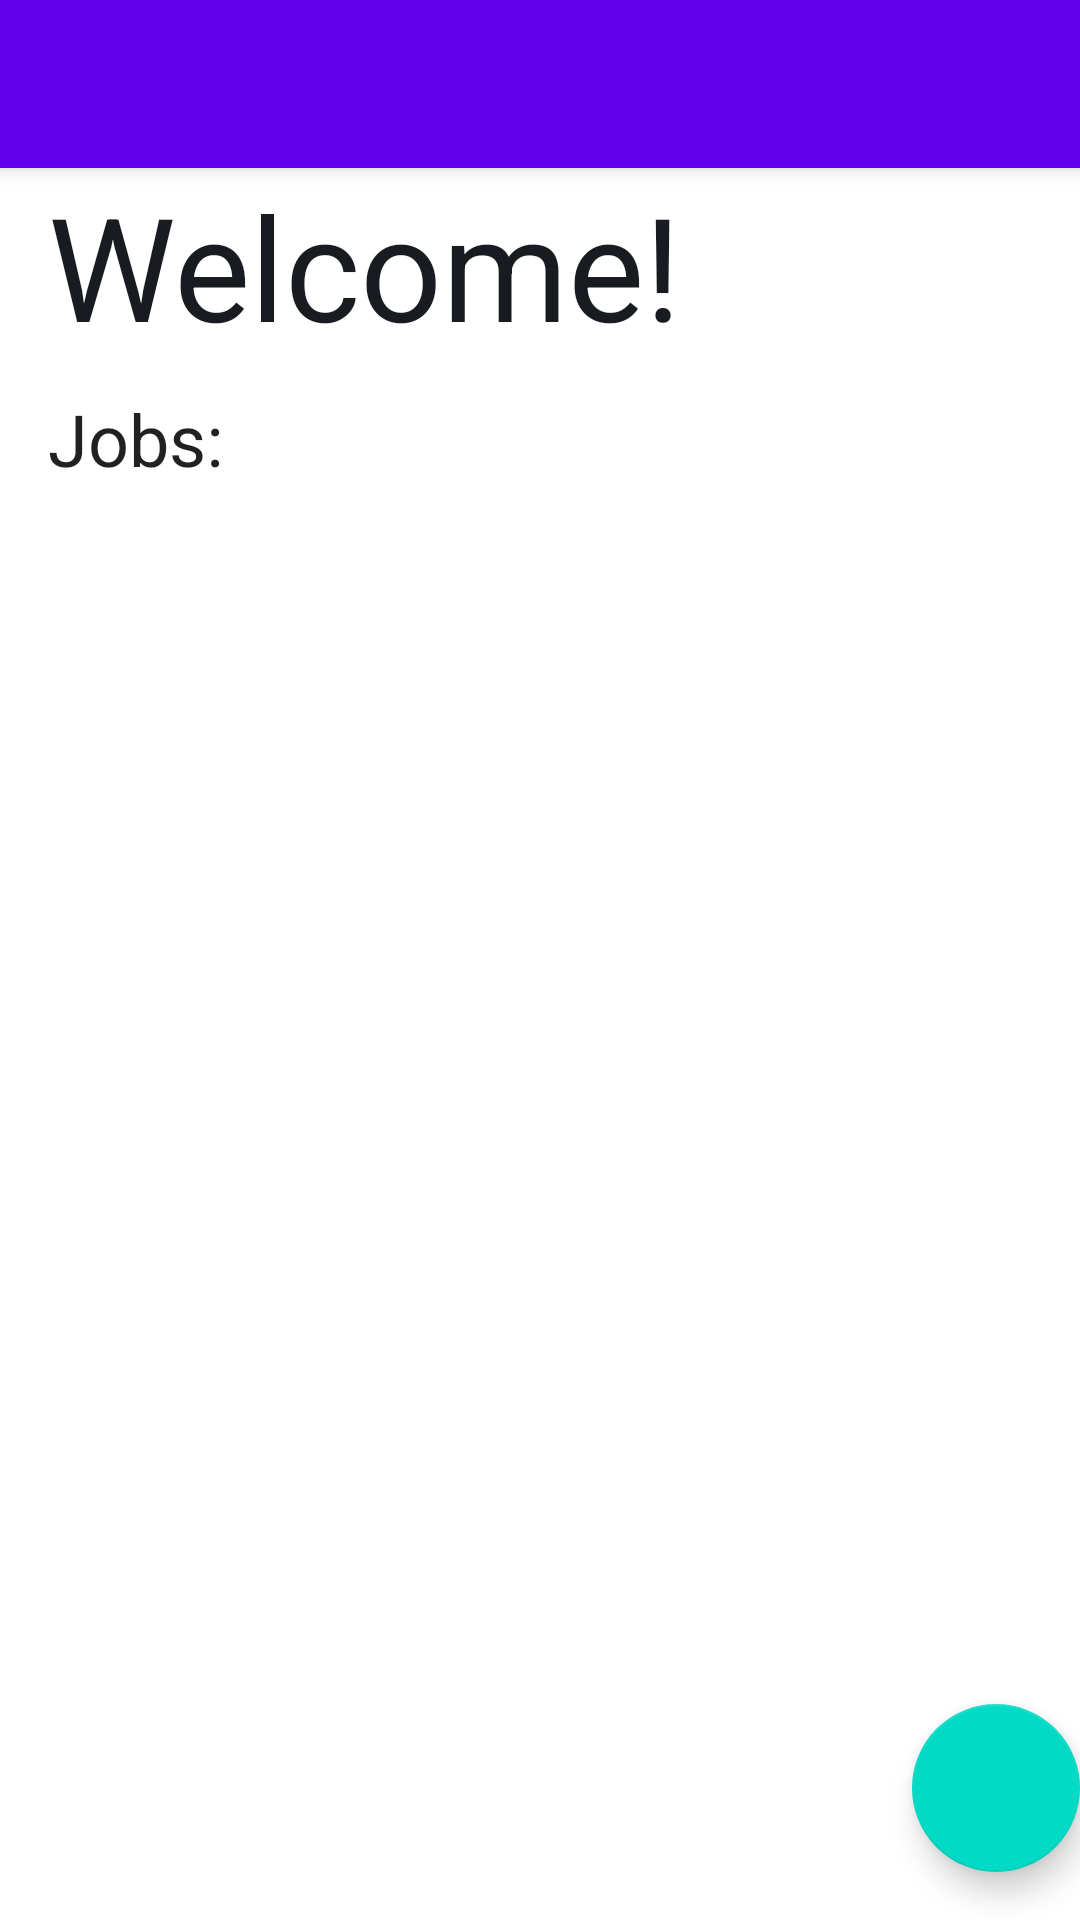

Produce the Android XML layout that renders to this screen, including the resource entries it uses.
<!-- AndroidManifest.xml: application theme Theme.ProiectQuantumDam -->
<!-- res/layout/app_bar_main.xml -->
<?xml version="1.0" encoding="utf-8"?>
<androidx.coordinatorlayout.widget.CoordinatorLayout xmlns:android="http://schemas.android.com/apk/res/android"
    xmlns:app="http://schemas.android.com/apk/res-auto"
    xmlns:tools="http://schemas.android.com/tools"
    android:layout_width="match_parent"
    android:layout_height="match_parent"
    app:layout_behavior="@string/appbar_scrolling_view_behavior"
    tools:context=".MainActivity">

    <com.google.android.material.appbar.AppBarLayout
        android:layout_width="match_parent"
        android:layout_height="wrap_content"
        android:theme="@style/Theme.ProiectQuantumDam.AppBarOverlay">

        <androidx.appcompat.widget.Toolbar
            android:id="@+id/toolbar"
            android:layout_width="match_parent"
            android:layout_height="?attr/actionBarSize"
            android:background="?attr/colorPrimary"
            app:popupTheme="@style/Theme.ProiectQuantumDam.PopupOverlay" />

    </com.google.android.material.appbar.AppBarLayout>

    <include layout="@layout/content_main" />

    <com.google.android.material.floatingactionbutton.FloatingActionButton
        android:id="@+id/fab"
        android:layout_width="wrap_content"
        android:layout_height="wrap_content"
        android:layout_gravity="bottom|end"
        android:layout_marginEnd="@dimen/fab_margin"
        android:layout_marginBottom="16dp"
        app:srcCompat="@drawable/baseline_refresh_24" />

</androidx.coordinatorlayout.widget.CoordinatorLayout>
<!-- res/layout/content_main.xml (included above) -->
<?xml version="1.0" encoding="utf-8"?>
<androidx.constraintlayout.widget.ConstraintLayout xmlns:android="http://schemas.android.com/apk/res/android"
    xmlns:app="http://schemas.android.com/apk/res-auto"
    xmlns:tools="http://schemas.android.com/tools"
    android:layout_width="match_parent"
    android:layout_height="match_parent"
    tools:showIn="@layout/app_bar_main">

    <androidx.constraintlayout.widget.ConstraintLayout
        android:layout_width="match_parent"
        android:layout_height="match_parent"
        android:padding="16dp">















        <TextView
            android:id="@+id/tv_welcome"
            style="@style/TextAppearance.MaterialComponents.Headline3"
            android:layout_width="wrap_content"
            android:layout_height="wrap_content"
            android:text="@string/welcome"
            app:layout_constraintBottom_toBottomOf="parent"
            app:layout_constraintEnd_toEndOf="parent"
            app:layout_constraintHorizontal_bias="0.0"
            app:layout_constraintStart_toStartOf="parent"
            app:layout_constraintTop_toTopOf="parent"
            android:paddingTop="30dp"
            app:layout_constraintVertical_bias="0.02"
            android:textColor="@color/md_theme_onSurface"/>

        <TextView
            android:id="@+id/tv_jobs"
            style="@style/TextAppearance.MaterialComponents.Headline5"
            android:layout_width="wrap_content"
            android:layout_height="wrap_content"
            android:text="@string/w_jobs"
            app:layout_constraintBottom_toBottomOf="parent"
            app:layout_constraintEnd_toEndOf="parent"
            app:layout_constraintHorizontal_bias="0.0"
            app:layout_constraintStart_toStartOf="parent"
            app:layout_constraintTop_toBottomOf="@id/tv_welcome"
            app:layout_constraintVertical_bias="0.02" />

        <ScrollView
            android:id="@+id/job_history"
            android:layout_width="match_parent"
            android:layout_height="wrap_content"
            app:layout_constraintBottom_toBottomOf="parent"
            app:layout_constraintEnd_toEndOf="parent"
            app:layout_constraintHorizontal_bias="0.0"
            app:layout_constraintStart_toStartOf="parent"
            app:layout_constraintTop_toBottomOf="@id/tv_jobs"
            android:paddingBottom="30dp"
            app:layout_constraintVertical_bias="0.02">















            <androidx.recyclerview.widget.RecyclerView
                android:layout_width="match_parent"
                android:layout_height="wrap_content"
                android:layout_marginBottom="100dp"
                android:id="@+id/recyclerViewJobs">

            </androidx.recyclerview.widget.RecyclerView>

        </ScrollView>
    </androidx.constraintlayout.widget.ConstraintLayout>
</androidx.constraintlayout.widget.ConstraintLayout>
<!-- res/layout/job_cardview.xml (included above) -->
<?xml version="1.0" encoding="utf-8"?>
<androidx.constraintlayout.widget.ConstraintLayout xmlns:android="http://schemas.android.com/apk/res/android"
    android:layout_width="300dp"
    android:layout_height="wrap_content"
    android:layout_marginEnd="8dp"
    xmlns:app="http://schemas.android.com/apk/res-auto">

    <androidx.cardview.widget.CardView
        android:layout_width="300dp"
        android:layout_height="match_parent"
        app:layout_constraintBottom_toBottomOf="parent"
        app:layout_constraintEnd_toEndOf="parent"
        app:layout_constraintStart_toStartOf="parent"
        app:layout_constraintTop_toTopOf="parent"
        app:cardElevation="2dp"
        app:cardUseCompatPadding="true"
        app:cardMaxElevation="4dp"
        >

        <androidx.constraintlayout.widget.ConstraintLayout
            android:paddingTop="5dp"
            android:paddingBottom="5dp"
            android:paddingLeft="8dp"
            android:paddingRight="8dp"
            android:layout_width="match_parent"
            android:layout_height="match_parent">

            <TextView
                android:id="@+id/title"
                style="@style/TextAppearance.Material3.TitleMedium"
                android:layout_width="match_parent"
                android:layout_height="wrap_content"
                android:layout_marginTop="4dp"
                android:text="@string/job"
                app:layout_constraintEnd_toEndOf="parent"
                app:layout_constraintStart_toStartOf="parent"
                app:layout_constraintTop_toTopOf="parent"/>
            <TextView
                android:id="@+id/subtitle"
                android:layout_width="match_parent"
                android:layout_height="wrap_content"
                app:layout_constraintEnd_toEndOf="parent"
                android:text="job_id"
                style="@style/TextAppearance.Material3.BodyMedium"
                app:layout_constraintStart_toStartOf="parent"
                app:layout_constraintTop_toBottomOf="@id/title"
                android:layout_marginTop="4dp"
                />

            <LinearLayout
                android:layout_width="0dp"
                android:layout_height="wrap_content"
                android:orientation="horizontal"
                app:layout_constraintEnd_toEndOf="parent"
                app:layout_constraintStart_toStartOf="parent"
                app:layout_constraintTop_toBottomOf="@id/subtitle"
                android:layout_marginTop="4dp">


            </LinearLayout>


        </androidx.constraintlayout.widget.ConstraintLayout>
    </androidx.cardview.widget.CardView>
</androidx.constraintlayout.widget.ConstraintLayout>
<!-- resources referenced by this layout -->
<resources>
  <color name="md_theme_onSurface">#181C20</color>
  <string name="job">Job:</string>
  <string name="w_jobs">Jobs:</string>
  <string name="welcome">Welcome!</string>
  <style name="Theme.ProiectQuantumDam.AppBarOverlay" parent="ThemeOverlay.AppCompat.Dark.ActionBar" />
  <style name="Theme.ProiectQuantumDam.PopupOverlay" parent="ThemeOverlay.AppCompat.Light" />
  <style name="Theme.ProiectQuantumDam" parent="Theme.MaterialComponents.DayNight.DarkActionBar">
          
          <item name="colorPrimary">@color/purple_500</item>
          <item name="colorPrimaryVariant">@color/purple_700</item>
          <item name="colorOnPrimary">@color/white</item>
          
          <item name="colorSecondary">@color/teal_200</item>
          <item name="colorSecondaryVariant">@color/teal_700</item>
          <item name="colorOnSecondary">@color/black</item>
          
          <item name="android:statusBarColor">?attr/colorPrimaryVariant</item>
          
      </style>
  <!-- not gathered from this repository: default colours our renderer supplied (Android Studio template values) -->
  <color name="purple_500">#FF6200EE</color>
  <color name="purple_700">#FF3700B3</color>
  <color name="teal_200">#FF03DAC5</color>
  <color name="teal_700">#FF018786</color>
  <color name="black">#FF000000</color>
  <color name="white">#FFFFFFFF</color>
</resources>
